Run: headless pygame with SDL's dummy video driver; simulated clock (each Clock.tick advances the game by its frame time, no real sleeping); random seed 0; keys injected as events and as key.get_pressed() state; no mouse input.
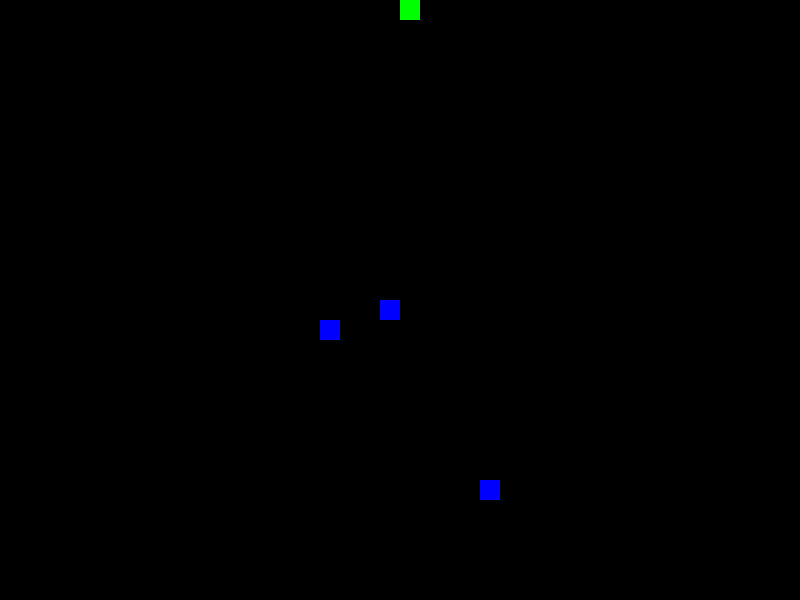
Frame 1 of 1 · flips 1–60 · no input (game ended)

The pygame program that drew these frames:

import pygame
import random

# Initialize Pygame
pygame.init()

# Screen settings
WIDTH, HEIGHT = 800, 600
GRID_SIZE = 20
screen = pygame.display.set_mode((WIDTH, HEIGHT))
pygame.display.set_caption("Snake Game")

# Colors
WHITE = (255, 255, 255)
GREEN = (0, 255, 0)
RED = (255, 0, 0)
BLUE = (0, 0, 255)

# Snake class
class Snake:
    def __init__(self):
        self.body = [(WIDTH // 2, HEIGHT // 2)]
        self.direction = (0, -GRID_SIZE)
        self.growing = 0
        self.speed = 100  # Snake speed in milliseconds

    def move(self):
        head_x, head_y = self.body[0]
        new_head = (head_x + self.direction[0], head_y + self.direction[1])

        # Check border collision
        if (
            new_head[0] < 0 or new_head[0] >= WIDTH or
            new_head[1] < 0 or new_head[1] >= HEIGHT or
            new_head in self.body
        ):
            return False  # Game over condition

        self.body.insert(0, new_head)

        if self.growing > 0:
            self.growing -= 1
        else:
            self.body.pop()

        return True

    def grow(self, size):
        self.growing += size

    def change_direction(self, new_direction):
        opposite = (-self.direction[0], -self.direction[1])
        if new_direction != opposite:  # Prevent moving backward
            self.direction = new_direction

    def get_head_position(self):
        return self.body[0]

    def draw(self):
        for segment in self.body:
            pygame.draw.rect(screen, GREEN, (segment[0], segment[1], GRID_SIZE, GRID_SIZE))

# Food class
class Food:
    def __init__(self):
        self.respawn()

    def respawn(self):
        self.position = (
            random.randint(0, (WIDTH - GRID_SIZE) // GRID_SIZE) * GRID_SIZE,
            random.randint(0, (HEIGHT - GRID_SIZE) // GRID_SIZE) * GRID_SIZE
        )
        self.weight = random.randint(1, 3)  # Food can have weight 1, 2, or 3
        self.color = RED if self.weight == 1 else BLUE if self.weight == 2 else WHITE
        self.timer = pygame.time.get_ticks() + random.randint(3000, 7000)  # 3-7 seconds

    def is_expired(self):
        return pygame.time.get_ticks() > self.timer

    def draw(self):
        pygame.draw.rect(screen, self.color, (self.position[0], self.position[1], GRID_SIZE, GRID_SIZE))

# Game loop
clock = pygame.time.Clock()
snake = Snake()
foods = [Food() for _ in range(3)]  # Multiple foods

running = True
while running:
    screen.fill((0, 0, 0))

    # Handle events
    for event in pygame.event.get():
        if event.type == pygame.QUIT:
            running = False
        elif event.type == pygame.KEYDOWN:
            if event.key == pygame.K_UP:
                snake.change_direction((0, -GRID_SIZE))
            elif event.key == pygame.K_DOWN:
                snake.change_direction((0, GRID_SIZE))
            elif event.key == pygame.K_LEFT:
                snake.change_direction((-GRID_SIZE, 0))
            elif event.key == pygame.K_RIGHT:
                snake.change_direction((GRID_SIZE, 0))

    # Move snake
    if not snake.move():
        running = False  # Game over

    # Check food collision
    for food in foods:
        if snake.get_head_position() == food.position:
            snake.grow(food.weight)
            food.respawn()

    # Remove expired food and replace it
    for food in foods:
        if food.is_expired():
            food.respawn()

    # Draw everything
    snake.draw()
    for food in foods:
        food.draw()

    pygame.display.flip()
    pygame.time.delay(snake.speed)  # Adjust speed based on game mechanics

pygame.quit()
